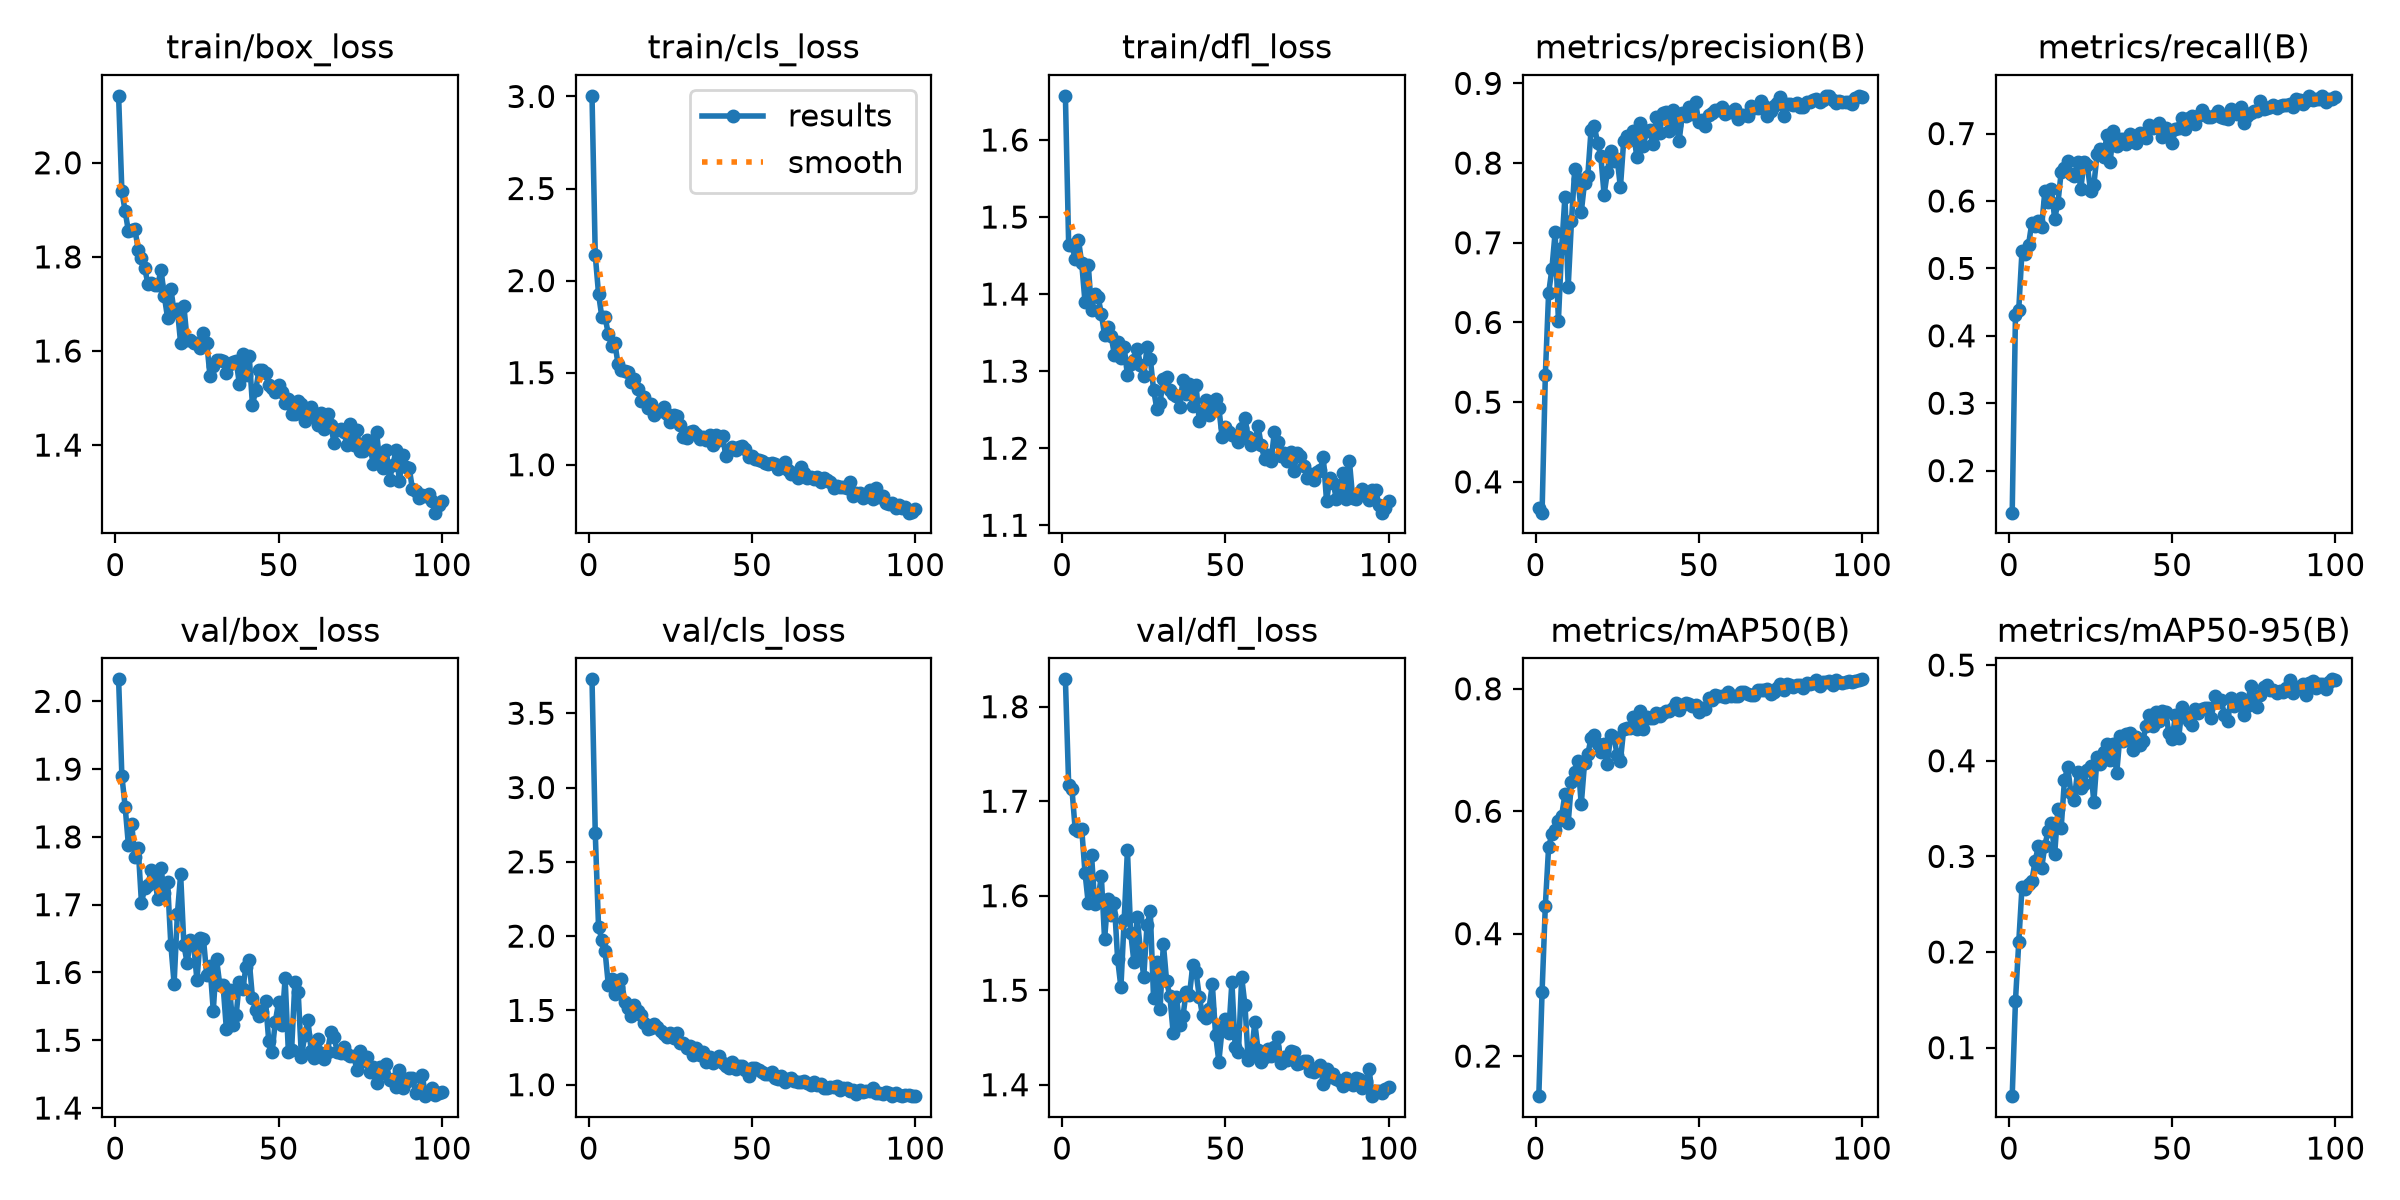

Source data for this figure (header and first rows):
epoch, time, train/box_loss, train/cls_loss, train/dfl_loss, metrics/precision(B), metrics/recall(B), metrics/mAP50(B), metrics/mAP50-95(B), val/box_loss, val/cls_loss, val/dfl_loss, lr/pg0, lr/pg1, lr/pg2
1, 14.85, 2.142, 3.003, 1.657, 0.367, 0.1376, 0.1345, 0.04928, 2.032, 3.728, 1.829, 0.0003302, 0.0003302, 0.06731
2, 28.23, 1.94, 2.137, 1.463, 0.3613, 0.4307, 0.3047, 0.149, 1.89, 2.691, 1.717, 0.000657, 0.000657, 0.0343
3, 41.37, 1.897, 1.928, 1.463, 0.534, 0.4385, 0.4458, 0.2101, 1.845, 2.062, 1.713, 0.0009771, 0.0009771, 0.001289
4, 54.73, 1.855, 1.804, 1.446, 0.6364, 0.5256, 0.5411, 0.2676, 1.788, 1.977, 1.67, 0.0009703, 0.0009703, 0.0009703
5, 68.1, 1.858, 1.802, 1.47, 0.6667, 0.5215, 0.5624, 0.2661, 1.819, 1.899, 1.669, 0.0009604, 0.0009604, 0.0009604
6, 81.35, 1.859, 1.71, 1.44, 0.7129, 0.5349, 0.569, 0.2711, 1.77, 1.672, 1.671, 0.0009505, 0.0009505, 0.0009505
7, 94.94, 1.816, 1.644, 1.39, 0.602, 0.5674, 0.5835, 0.2739, 1.784, 1.715, 1.625, 0.0009406, 0.0009406, 0.0009406
8, 108.6, 1.797, 1.659, 1.438, 0.6935, 0.5632, 0.5926, 0.2949, 1.703, 1.607, 1.592, 0.0009307, 0.0009307, 0.0009307
9, 122.2, 1.775, 1.545, 1.379, 0.7578, 0.5697, 0.6276, 0.3104, 1.725, 1.66, 1.643, 0.0009208, 0.0009208, 0.0009208
10, 135.6, 1.743, 1.516, 1.4, 0.6446, 0.5607, 0.5806, 0.2875, 1.729, 1.712, 1.591, 0.0009109, 0.0009109, 0.0009109
11, 149, 1.745, 1.508, 1.396, 0.7267, 0.6147, 0.6475, 0.3111, 1.751, 1.559, 1.596, 0.000901, 0.000901, 0.000901
12, 162.5, 1.74, 1.502, 1.375, 0.792, 0.5989, 0.6647, 0.3268, 1.74, 1.514, 1.621, 0.0008911, 0.0008911, 0.0008911
13, 176, 1.741, 1.447, 1.347, 0.7798, 0.6183, 0.6814, 0.3347, 1.708, 1.461, 1.554, 0.0008812, 0.0008812, 0.0008812
14, 189.7, 1.772, 1.464, 1.358, 0.738, 0.5738, 0.6111, 0.3021, 1.754, 1.54, 1.597, 0.0008713, 0.0008713, 0.0008713
15, 203.2, 1.717, 1.414, 1.346, 0.7753, 0.5969, 0.678, 0.3494, 1.717, 1.495, 1.579, 0.0008614, 0.0008614, 0.0008614
16, 216.9, 1.67, 1.345, 1.321, 0.7839, 0.6427, 0.6931, 0.3298, 1.733, 1.467, 1.592, 0.0008515, 0.0008515, 0.0008515
17, 230.6, 1.733, 1.367, 1.338, 0.8413, 0.6496, 0.7193, 0.3797, 1.641, 1.416, 1.533, 0.0008416, 0.0008416, 0.0008416
18, 243.9, 1.683, 1.309, 1.317, 0.8459, 0.6596, 0.7249, 0.3935, 1.584, 1.377, 1.503, 0.0008317, 0.0008317, 0.0008317
19, 257.2, 1.689, 1.327, 1.331, 0.8257, 0.6404, 0.7099, 0.3659, 1.686, 1.384, 1.574, 0.0008218, 0.0008218, 0.0008218
20, 270.4, 1.616, 1.268, 1.295, 0.8086, 0.6366, 0.6972, 0.3593, 1.745, 1.406, 1.648, 0.0008119, 0.0008119, 0.0008119
21, 283.9, 1.695, 1.292, 1.309, 0.7603, 0.6576, 0.7102, 0.388, 1.64, 1.39, 1.561, 0.000802, 0.000802, 0.000802
22, 297.2, 1.623, 1.294, 1.314, 0.7889, 0.6171, 0.6775, 0.3715, 1.614, 1.362, 1.529, 0.0007921, 0.0007921, 0.0007921
23, 310.5, 1.624, 1.312, 1.329, 0.8149, 0.6582, 0.7246, 0.3756, 1.648, 1.339, 1.577, 0.0007822, 0.0007822, 0.0007822
24, 323.9, 1.618, 1.273, 1.309, 0.8024, 0.6533, 0.7217, 0.3903, 1.641, 1.319, 1.541, 0.0007723, 0.0007723, 0.0007723
25, 337.3, 1.617, 1.233, 1.294, 0.8056, 0.6148, 0.6919, 0.3943, 1.588, 1.348, 1.514, 0.0007624, 0.0007624, 0.0007624
26, 350.3, 1.605, 1.269, 1.331, 0.7695, 0.6235, 0.6821, 0.3568, 1.651, 1.313, 1.569, 0.0007525, 0.0007525, 0.0007525
27, 363.9, 1.639, 1.265, 1.316, 0.828, 0.6691, 0.7342, 0.4036, 1.649, 1.349, 1.583, 0.0007426, 0.0007426, 0.0007426
28, 377.6, 1.618, 1.215, 1.276, 0.8342, 0.6767, 0.7357, 0.3969, 1.596, 1.278, 1.492, 0.0007327, 0.0007327, 0.0007327
29, 391, 1.546, 1.153, 1.251, 0.8285, 0.666, 0.7356, 0.4094, 1.609, 1.278, 1.53, 0.0007228, 0.0007228, 0.0007228
30, 404.7, 1.567, 1.143, 1.259, 0.8401, 0.6972, 0.7533, 0.4177, 1.544, 1.246, 1.48, 0.0007129, 0.0007129, 0.0007129
31, 418.4, 1.58, 1.179, 1.29, 0.808, 0.658, 0.7337, 0.4013, 1.62, 1.261, 1.549, 0.000703, 0.000703, 0.000703
32, 431.5, 1.582, 1.183, 1.292, 0.8508, 0.7039, 0.7642, 0.4171, 1.581, 1.201, 1.51, 0.0006931, 0.0006931, 0.0006931
33, 445, 1.578, 1.166, 1.276, 0.8212, 0.6815, 0.7339, 0.3867, 1.581, 1.246, 1.493, 0.0006832, 0.0006832, 0.0006832
34, 458.4, 1.554, 1.142, 1.27, 0.84, 0.692, 0.7532, 0.4262, 1.517, 1.199, 1.455, 0.0006733, 0.0006733, 0.0006733
35, 472.1, 1.572, 1.15, 1.268, 0.8412, 0.6925, 0.7528, 0.4209, 1.575, 1.223, 1.493, 0.0006634, 0.0006634, 0.0006634
36, 485.3, 1.576, 1.133, 1.254, 0.8238, 0.6841, 0.7523, 0.4283, 1.523, 1.155, 1.463, 0.0006535, 0.0006535, 0.0006535
37, 498.8, 1.579, 1.162, 1.288, 0.858, 0.7, 0.7602, 0.4294, 1.537, 1.185, 1.472, 0.0006436, 0.0006436, 0.0006436
38, 512.5, 1.53, 1.108, 1.271, 0.8378, 0.6936, 0.7553, 0.4109, 1.586, 1.146, 1.498, 0.0006337, 0.0006337, 0.0006337
39, 526.1, 1.593, 1.163, 1.284, 0.8632, 0.6854, 0.7609, 0.4247, 1.575, 1.171, 1.495, 0.0006238, 0.0006238, 0.0006238
40, 539.8, 1.55, 1.132, 1.255, 0.8641, 0.701, 0.7641, 0.4165, 1.607, 1.193, 1.526, 0.0006139, 0.0006139, 0.0006139
41, 553.2, 1.59, 1.154, 1.282, 0.8408, 0.6972, 0.7644, 0.4211, 1.618, 1.146, 1.52, 0.000604, 0.000604, 0.000604
42, 566.3, 1.485, 1.047, 1.235, 0.8665, 0.693, 0.7694, 0.4362, 1.563, 1.129, 1.493, 0.0005941, 0.0005941, 0.0005941
43, 579.7, 1.516, 1.082, 1.248, 0.8479, 0.7125, 0.7774, 0.4481, 1.544, 1.114, 1.473, 0.0005842, 0.0005842, 0.0005842
44, 593.1, 1.56, 1.098, 1.262, 0.8282, 0.7081, 0.7648, 0.4361, 1.535, 1.153, 1.471, 0.0005743, 0.0005743, 0.0005743
45, 606.8, 1.559, 1.078, 1.243, 0.8629, 0.7094, 0.774, 0.4506, 1.542, 1.106, 1.481, 0.0005644, 0.0005644, 0.0005644
46, 619.9, 1.552, 1.097, 1.26, 0.8585, 0.7162, 0.7775, 0.442, 1.558, 1.125, 1.507, 0.0005545, 0.0005545, 0.0005545
47, 633.3, 1.527, 1.102, 1.264, 0.8703, 0.695, 0.7753, 0.4517, 1.498, 1.128, 1.453, 0.0005446, 0.0005446, 0.0005446
48, 646.7, 1.521, 1.084, 1.252, 0.8617, 0.7081, 0.7719, 0.4513, 1.482, 1.101, 1.425, 0.0005347, 0.0005347, 0.0005347
49, 660.1, 1.512, 1.041, 1.214, 0.8762, 0.7018, 0.7735, 0.4285, 1.527, 1.061, 1.459, 0.0005248, 0.0005248, 0.0005248
50, 673.7, 1.527, 1.046, 1.227, 0.8516, 0.6854, 0.762, 0.423, 1.556, 1.11, 1.469, 0.0005149, 0.0005149, 0.0005149
51, 686.9, 1.513, 1.03, 1.221, 0.854, 0.707, 0.7679, 0.4475, 1.522, 1.113, 1.454, 0.000505, 0.000505, 0.000505
52, 700.1, 1.49, 1.025, 1.217, 0.8459, 0.7086, 0.7671, 0.4239, 1.591, 1.1, 1.508, 0.0004951, 0.0004951, 0.0004951
53, 713.6, 1.498, 1.02, 1.216, 0.86, 0.7233, 0.7846, 0.4558, 1.482, 1.083, 1.44, 0.0004852, 0.0004852, 0.0004852
54, 726.9, 1.465, 1.007, 1.208, 0.8632, 0.7073, 0.7821, 0.4469, 1.486, 1.074, 1.434, 0.0004753, 0.0004753, 0.0004753
55, 740.3, 1.466, 1.006, 1.227, 0.8672, 0.7226, 0.7893, 0.4411, 1.586, 1.075, 1.514, 0.0004654, 0.0004654, 0.0004654
56, 753.5, 1.494, 1.01, 1.239, 0.8665, 0.7264, 0.7885, 0.4369, 1.571, 1.089, 1.484, 0.0004555, 0.0004555, 0.0004555
57, 767.4, 1.487, 1.006, 1.214, 0.8703, 0.7137, 0.7883, 0.4546, 1.475, 1.046, 1.426, 0.0004456, 0.0004456, 0.0004456
58, 780.8, 1.451, 0.9757, 1.204, 0.8613, 0.7263, 0.7867, 0.4499, 1.507, 1.039, 1.432, 0.0004357, 0.0004357, 0.0004357
59, 794.1, 1.461, 0.9907, 1.207, 0.8635, 0.7357, 0.7947, 0.4536, 1.529, 1.058, 1.466, 0.0004258, 0.0004258, 0.0004258
60, 807.4, 1.48, 1.015, 1.229, 0.8636, 0.7271, 0.7883, 0.4553, 1.484, 1.02, 1.437, 0.0004159, 0.0004159, 0.0004159
... 40 more rows
